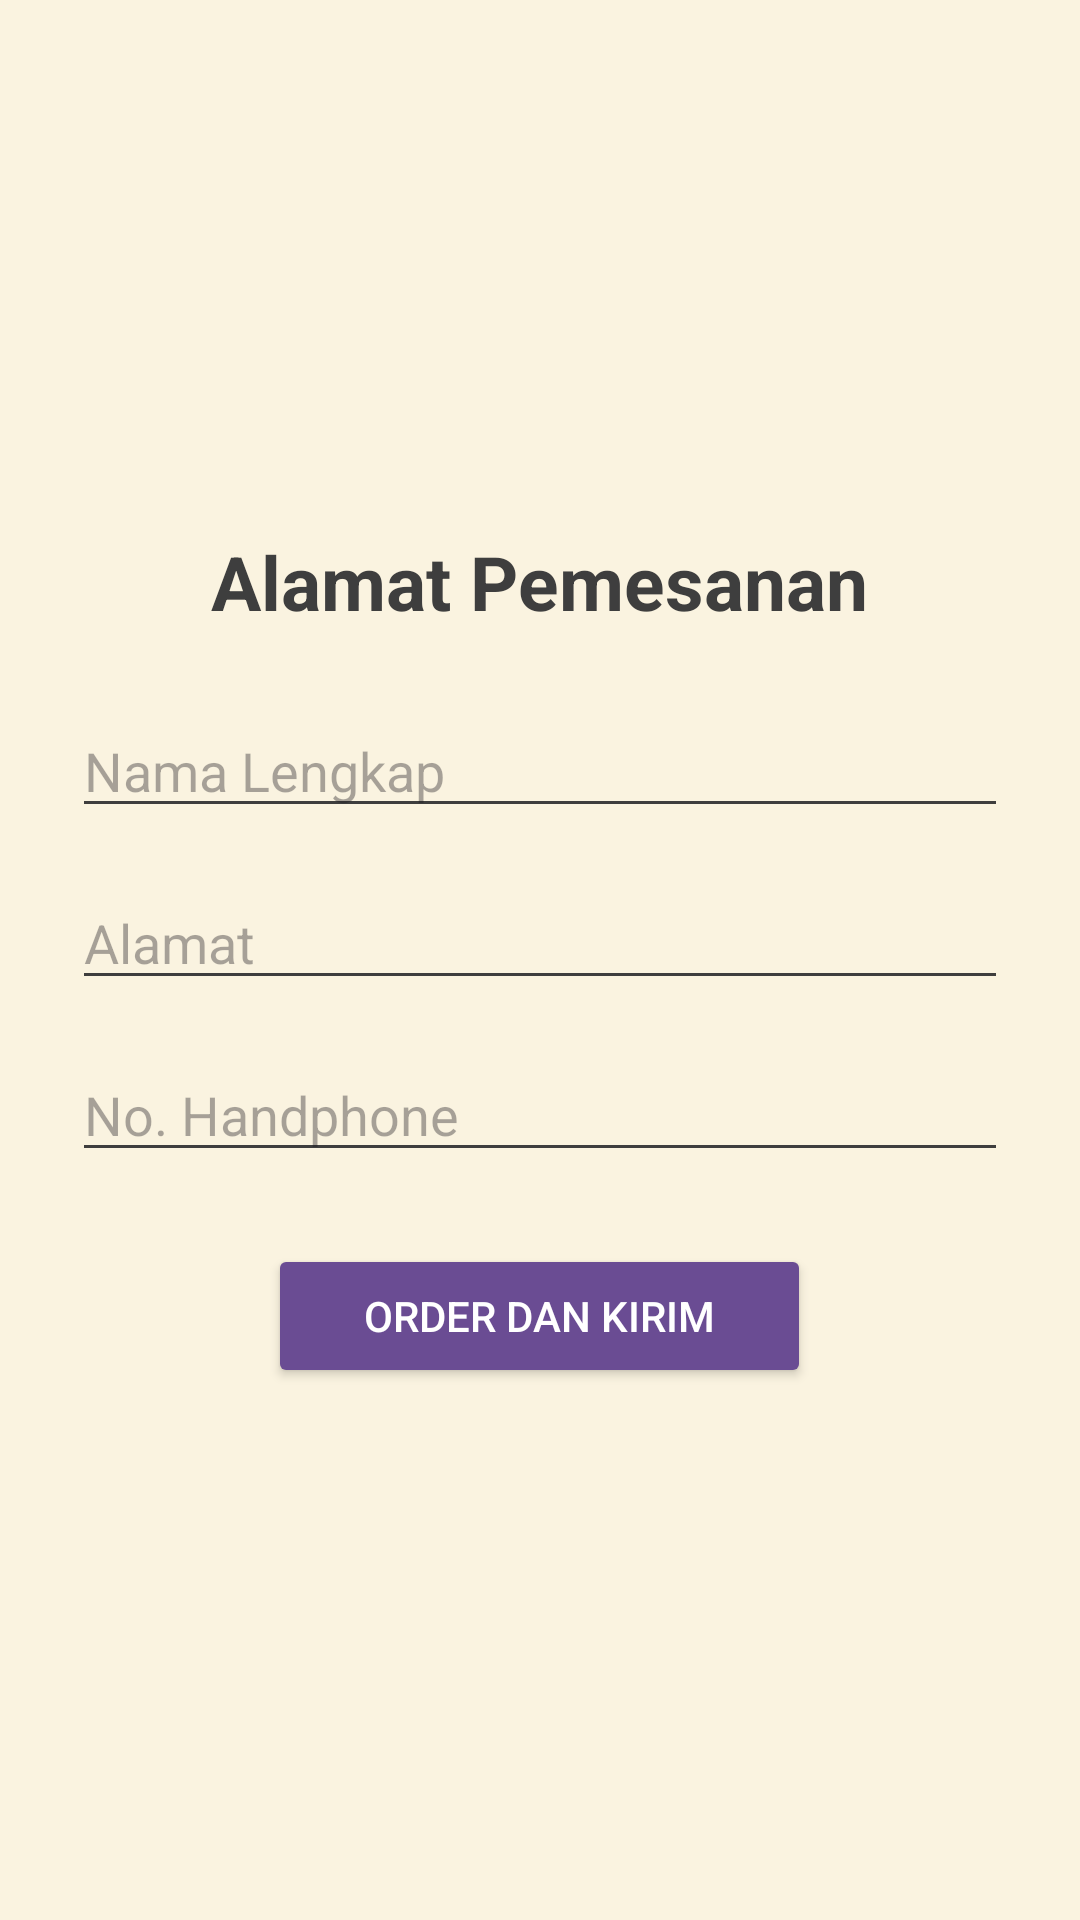

Android layout source for this screen:
<!-- AndroidManifest.xml: application theme Theme.SweetToothBakery -->
<!-- res/layout/activity_alamat_pemesanan.xml -->
<LinearLayout
    xmlns:android="http://schemas.android.com/apk/res/android"
    android:layout_width="match_parent"
    android:layout_height="match_parent"
    android:orientation="vertical"
    android:gravity="center"
    android:padding="24dp"
    android:background="#FAF3E0">

    <TextView
        android:layout_width="wrap_content"
        android:layout_height="wrap_content"
        android:text="Alamat Pemesanan"
        android:textSize="25sp"
        android:textStyle="bold"
        android:textColor="#3E3E3E"
        android:layout_marginBottom="24dp"/>

    <EditText
        android:id="@+id/etNamaLengkap"
        android:layout_width="match_parent"
        android:layout_height="wrap_content"
        android:hint="@string/nama_hint"
        android:inputType="text"
        android:autofillHints="username"
        android:backgroundTint="#3E3E3E"
        android:layout_marginBottom="16dp"/>

    <EditText
        android:id="@+id/etAlamat"
        android:layout_width="match_parent"
        android:layout_height="wrap_content"
        android:hint="Alamat"
        android:inputType="text"
        android:autofillHints="username"
        android:backgroundTint="#3E3E3E"
        android:layout_marginBottom="16dp"/>

    <EditText
        android:id="@+id/etNoHandphone"
        android:layout_width="match_parent"
        android:layout_height="wrap_content"
        android:hint="No. Handphone"
        android:autofillHints="password"
        android:backgroundTint="#3E3E3E"
        android:layout_marginBottom="24dp"/>

    <Button
        android:id="@+id/btnOrderDanKirim"
        android:layout_width="wrap_content"
        android:layout_height="wrap_content"
        android:text="Order dan Kirim"
        android:backgroundTint="#6A4C93"
        android:textColor="#FFFFFF"
        android:paddingHorizontal="32dp"
        android:paddingVertical="8dp"
        android:layout_gravity="center"/>

</LinearLayout>
<!-- resources referenced by this layout -->
<resources>
  <string name="nama_hint">Nama Lengkap</string>
  <style name="Theme.SweetToothBakery" parent="Base.Theme.SweetToothBakery" />
  <style name="Base.Theme.SweetToothBakery" parent="Theme.Material3.DayNight.NoActionBar">
          
          
      </style>
</resources>
